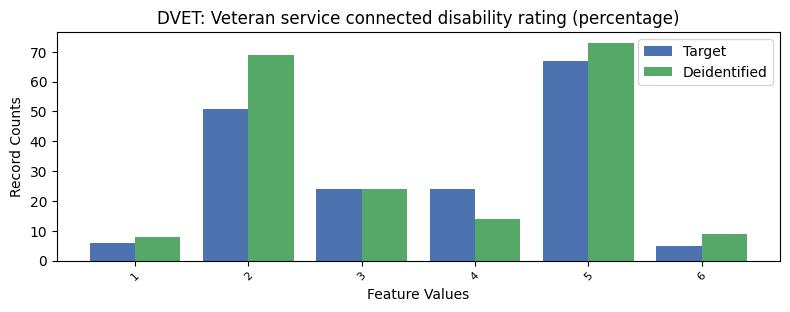

The file beside this chart, header and first rows:
, DVET, count_target, count_deidentified
0, -1, 9099, 9079
1, 5, 67, 73
2, 2, 51, 69
3, 3, 24, 24
4, 4, 24, 14
5, 1, 6, 8
6, 6, 5, 9
